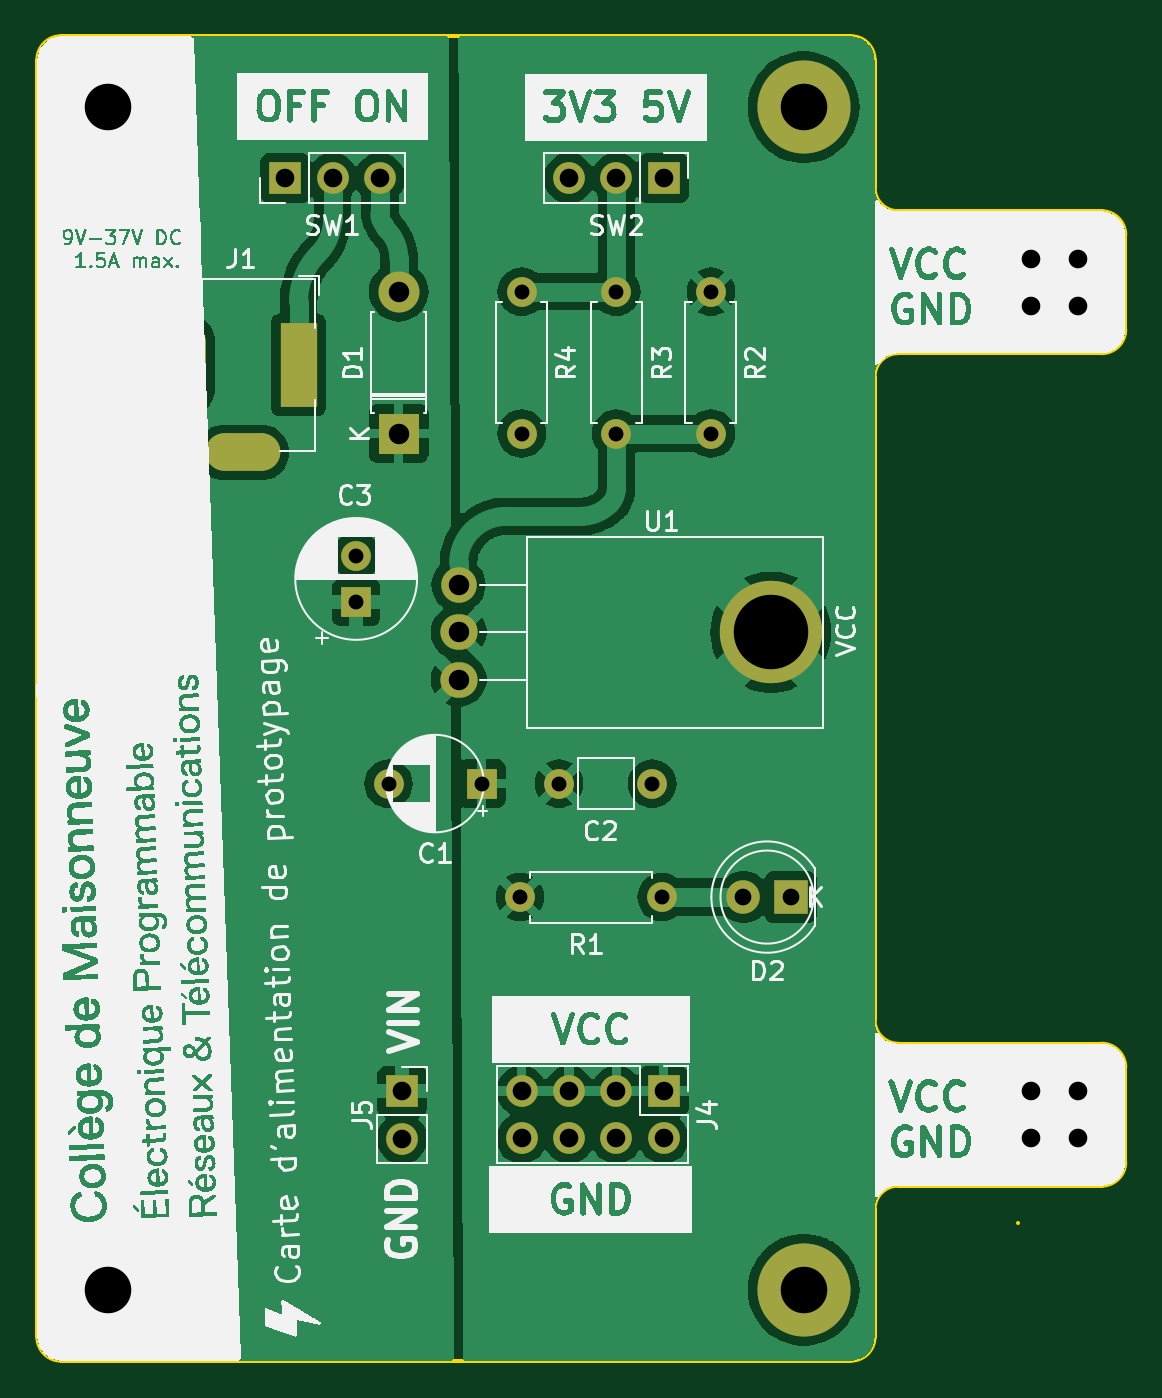
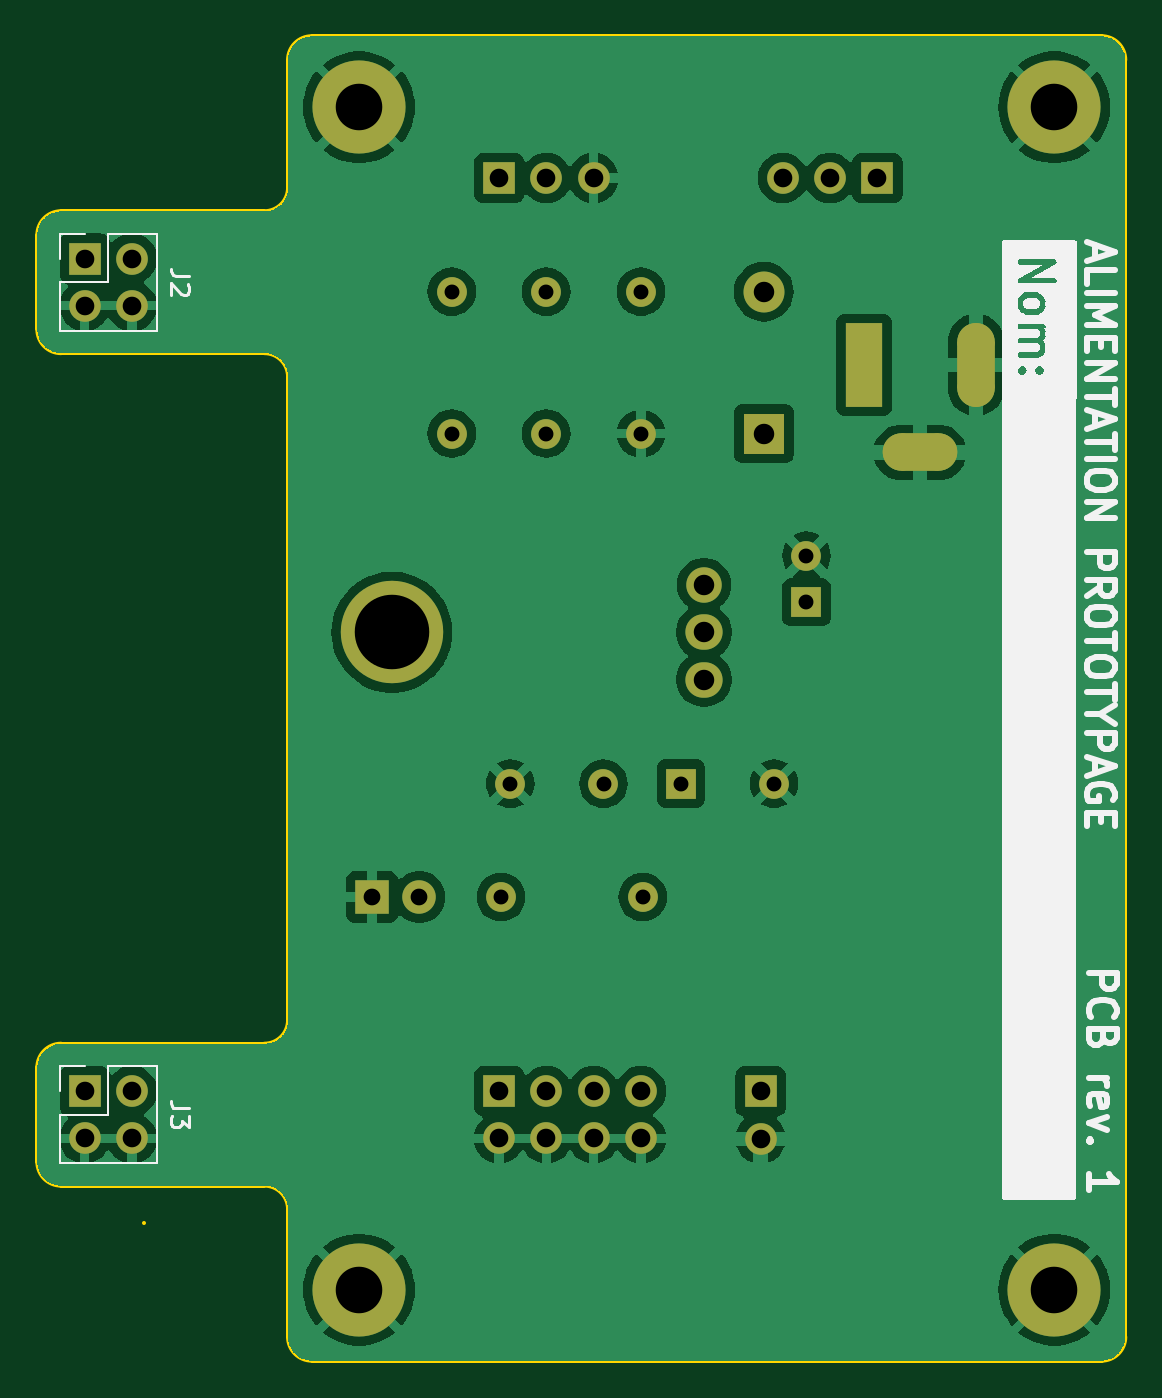
Circuit board: 11 layer files. Board 58.4 x 71.1 mm.
- bottom_copper: breadboard_psu-B_Cu.gbr (91607 bytes)
- bottom_mask: breadboard_psu-B_Mask.gbr (3646 bytes)
- paste: breadboard_psu-B_Paste.gbr (454 bytes)
- bottom_silk: breadboard_psu-B_Silkscreen.gbr (23253 bytes)
- outline: breadboard_psu-Edge_Cuts.gbr (2058 bytes)
- top_copper: breadboard_psu-F_Cu.gbr (107245 bytes)
- top_mask: breadboard_psu-F_Mask.gbr (3646 bytes)
- paste: breadboard_psu-F_Paste.gbr (454 bytes)
- top_silk: breadboard_psu-F_Silkscreen.gbr (463053 bytes)
- drill: breadboard_psu-NPTH.drl (347 bytes)
- drill: breadboard_psu-PTH.drl (1416 bytes)

=== bottom_copper: breadboard_psu-B_Cu.gbr (91607 bytes, source omitted) ===
=== bottom_mask: breadboard_psu-B_Mask.gbr ===
%TF.GenerationSoftware,KiCad,Pcbnew,7.0.2*%
%TF.CreationDate,2023-05-18T12:22:54-04:00*%
%TF.ProjectId,breadboard_psu,62726561-6462-46f6-9172-645f7073752e,A*%
%TF.SameCoordinates,Original*%
%TF.FileFunction,Soldermask,Bot*%
%TF.FilePolarity,Negative*%
%FSLAX46Y46*%
G04 Gerber Fmt 4.6, Leading zero omitted, Abs format (unit mm)*
G04 Created by KiCad (PCBNEW 7.0.2) date 2023-05-18 12:22:54*
%MOMM*%
%LPD*%
G01*
G04 APERTURE LIST*
G04 Aperture macros list*
%AMRoundRect*
0 Rectangle with rounded corners*
0 $1 Rounding radius*
0 $2 $3 $4 $5 $6 $7 $8 $9 X,Y pos of 4 corners*
0 Add a 4 corners polygon primitive as box body*
4,1,4,$2,$3,$4,$5,$6,$7,$8,$9,$2,$3,0*
0 Add four circle primitives for the rounded corners*
1,1,$1+$1,$2,$3*
1,1,$1+$1,$4,$5*
1,1,$1+$1,$6,$7*
1,1,$1+$1,$8,$9*
0 Add four rect primitives between the rounded corners*
20,1,$1+$1,$2,$3,$4,$5,0*
20,1,$1+$1,$4,$5,$6,$7,0*
20,1,$1+$1,$6,$7,$8,$9,0*
20,1,$1+$1,$8,$9,$2,$3,0*%
G04 Aperture macros list end*
%ADD10C,2.900000*%
%ADD11C,5.000000*%
%ADD12R,2.000000X4.500000*%
%ADD13RoundRect,1.000000X0.000000X-1.250000X0.000000X-1.250000X0.000000X1.250000X0.000000X1.250000X0*%
%ADD14RoundRect,1.000000X-1.000000X0.000000X1.000000X0.000000X1.000000X0.000000X-1.000000X0.000000X0*%
%ADD15O,3.500000X3.500000*%
%ADD16C,1.905000*%
%ADD17O,2.000000X1.905000*%
%ADD18C,5.500000*%
%ADD19C,1.600000*%
%ADD20O,1.600000X1.600000*%
%ADD21R,1.700000X1.700000*%
%ADD22O,1.700000X1.700000*%
%ADD23R,2.200000X2.200000*%
%ADD24O,2.200000X2.200000*%
%ADD25R,1.600000X1.600000*%
%ADD26R,1.800000X1.800000*%
%ADD27C,1.800000*%
G04 APERTURE END LIST*
D10*
%TO.C,H4*%
X133248400Y-127000000D03*
D11*
X133248400Y-127000000D03*
%TD*%
D12*
%TO.C,J1*%
X106124000Y-77342000D03*
D13*
X100124000Y-77342000D03*
D14*
X103124000Y-82042000D03*
%TD*%
D15*
%TO.C,U1*%
X131382000Y-91694000D03*
D16*
X114722000Y-89154000D03*
D17*
X114722000Y-91694000D03*
X114722000Y-94234000D03*
D18*
X131486000Y-91694000D03*
%TD*%
D10*
%TO.C,H1*%
X95910400Y-63500000D03*
D11*
X95910400Y-63500000D03*
%TD*%
D19*
%TO.C,R1*%
X118008400Y-105918000D03*
D20*
X125628400Y-105918000D03*
%TD*%
D19*
%TO.C,R4*%
X118110000Y-73406000D03*
D20*
X118110000Y-81026000D03*
%TD*%
D10*
%TO.C,H3*%
X133248400Y-63500000D03*
D11*
X133248400Y-63500000D03*
%TD*%
D21*
%TO.C,SW2*%
X125730000Y-67310000D03*
D22*
X123190000Y-67310000D03*
X120650000Y-67310000D03*
%TD*%
D23*
%TO.C,D1*%
X111506000Y-81026000D03*
D24*
X111506000Y-73406000D03*
%TD*%
D25*
%TO.C,C1*%
X115956400Y-99822000D03*
D19*
X110956400Y-99822000D03*
%TD*%
%TO.C,R3*%
X123190000Y-81026000D03*
D20*
X123190000Y-73406000D03*
%TD*%
D19*
%TO.C,R2*%
X128270000Y-73406000D03*
D20*
X128270000Y-81026000D03*
%TD*%
D10*
%TO.C,H2*%
X95910400Y-127000000D03*
D11*
X95910400Y-127000000D03*
%TD*%
D19*
%TO.C,C2*%
X120120400Y-99822000D03*
X125120400Y-99822000D03*
%TD*%
D21*
%TO.C,J5*%
X111683400Y-116352000D03*
D22*
X111683400Y-118892000D03*
%TD*%
D26*
%TO.C,D2*%
X132553400Y-105918000D03*
D27*
X130013400Y-105918000D03*
%TD*%
D21*
%TO.C,SW1*%
X105410000Y-67310000D03*
D22*
X107950000Y-67310000D03*
X110490000Y-67310000D03*
%TD*%
D21*
%TO.C,J4*%
X125730000Y-116332000D03*
D22*
X125730000Y-118872000D03*
X123190000Y-116332000D03*
X123190000Y-118872000D03*
X120650000Y-116332000D03*
X120650000Y-118872000D03*
X118110000Y-116332000D03*
X118110000Y-118872000D03*
%TD*%
D25*
%TO.C,C3*%
X109220000Y-90082380D03*
D19*
X109220000Y-87582380D03*
%TD*%
D21*
%TO.C,J3*%
X147980400Y-116332000D03*
D22*
X145440400Y-116332000D03*
X147980400Y-118872000D03*
X145440400Y-118872000D03*
%TD*%
D21*
%TO.C,J2*%
X147980400Y-71628000D03*
D22*
X145440400Y-71628000D03*
X147980400Y-74168000D03*
X145440400Y-74168000D03*
%TD*%
M02*

=== paste: breadboard_psu-B_Paste.gbr ===
%TF.GenerationSoftware,KiCad,Pcbnew,7.0.2*%
%TF.CreationDate,2023-05-18T12:22:54-04:00*%
%TF.ProjectId,breadboard_psu,62726561-6462-46f6-9172-645f7073752e,A*%
%TF.SameCoordinates,Original*%
%TF.FileFunction,Paste,Bot*%
%TF.FilePolarity,Positive*%
%FSLAX46Y46*%
G04 Gerber Fmt 4.6, Leading zero omitted, Abs format (unit mm)*
G04 Created by KiCad (PCBNEW 7.0.2) date 2023-05-18 12:22:54*
%MOMM*%
%LPD*%
G01*
G04 APERTURE LIST*
G04 APERTURE END LIST*
M02*

=== bottom_silk: breadboard_psu-B_Silkscreen.gbr (23253 bytes, source omitted) ===
=== outline: breadboard_psu-Edge_Cuts.gbr ===
%TF.GenerationSoftware,KiCad,Pcbnew,7.0.2*%
%TF.CreationDate,2023-05-18T12:22:54-04:00*%
%TF.ProjectId,breadboard_psu,62726561-6462-46f6-9172-645f7073752e,A*%
%TF.SameCoordinates,Original*%
%TF.FileFunction,Profile,NP*%
%FSLAX46Y46*%
G04 Gerber Fmt 4.6, Leading zero omitted, Abs format (unit mm)*
G04 Created by KiCad (PCBNEW 7.0.2) date 2023-05-18 12:22:54*
%MOMM*%
%LPD*%
G01*
G04 APERTURE LIST*
%TA.AperFunction,Profile*%
%ADD10C,0.200000*%
%TD*%
G04 APERTURE END LIST*
D10*
X150520400Y-115062000D02*
G75*
G03*
X149250400Y-113792000I-1270000J0D01*
G01*
X93370400Y-59690000D02*
X135788400Y-59690000D01*
X137058400Y-67818000D02*
G75*
G03*
X138328400Y-69088000I1270000J0D01*
G01*
X92100400Y-60960000D02*
X92100400Y-129540000D01*
X150520400Y-120142000D02*
X150520400Y-115062000D01*
X149250400Y-121412000D02*
G75*
G03*
X150520400Y-120142000I0J1270000D01*
G01*
X137058400Y-77978000D02*
X137058400Y-112522000D01*
X93370400Y-59690000D02*
G75*
G03*
X92100400Y-60960000I0J-1270000D01*
G01*
X135788400Y-130810000D02*
G75*
G03*
X137058400Y-129540000I0J1270000D01*
G01*
X137058400Y-122682000D02*
X137058400Y-129540000D01*
X135788400Y-130810000D02*
X93370400Y-130810000D01*
X149250400Y-76708000D02*
G75*
G03*
X150520400Y-75438000I0J1270000D01*
G01*
X137058400Y-112522000D02*
G75*
G03*
X138328400Y-113792000I1270000J0D01*
G01*
X144780000Y-123444000D02*
X144780000Y-123444000D01*
X137058400Y-60960000D02*
X137058400Y-67818000D01*
X138328400Y-121412000D02*
X149250400Y-121412000D01*
X138328400Y-121412000D02*
G75*
G03*
X137058400Y-122682000I0J-1270000D01*
G01*
X138328400Y-69088000D02*
X149250400Y-69088000D01*
X150520400Y-75438000D02*
X150520400Y-70358000D01*
X150520400Y-70358000D02*
G75*
G03*
X149250400Y-69088000I-1270000J0D01*
G01*
X92100400Y-129540000D02*
G75*
G03*
X93370400Y-130810000I1270000J0D01*
G01*
X138328400Y-113792000D02*
X149250400Y-113792000D01*
X137058400Y-60960000D02*
G75*
G03*
X135788400Y-59690000I-1270000J0D01*
G01*
X138328400Y-76708000D02*
X149250400Y-76708000D01*
X138328400Y-76708000D02*
G75*
G03*
X137058400Y-77978000I0J-1270000D01*
G01*
M02*

=== top_copper: breadboard_psu-F_Cu.gbr (107245 bytes, source omitted) ===
=== top_mask: breadboard_psu-F_Mask.gbr ===
%TF.GenerationSoftware,KiCad,Pcbnew,7.0.2*%
%TF.CreationDate,2023-05-18T12:22:54-04:00*%
%TF.ProjectId,breadboard_psu,62726561-6462-46f6-9172-645f7073752e,A*%
%TF.SameCoordinates,Original*%
%TF.FileFunction,Soldermask,Top*%
%TF.FilePolarity,Negative*%
%FSLAX46Y46*%
G04 Gerber Fmt 4.6, Leading zero omitted, Abs format (unit mm)*
G04 Created by KiCad (PCBNEW 7.0.2) date 2023-05-18 12:22:54*
%MOMM*%
%LPD*%
G01*
G04 APERTURE LIST*
G04 Aperture macros list*
%AMRoundRect*
0 Rectangle with rounded corners*
0 $1 Rounding radius*
0 $2 $3 $4 $5 $6 $7 $8 $9 X,Y pos of 4 corners*
0 Add a 4 corners polygon primitive as box body*
4,1,4,$2,$3,$4,$5,$6,$7,$8,$9,$2,$3,0*
0 Add four circle primitives for the rounded corners*
1,1,$1+$1,$2,$3*
1,1,$1+$1,$4,$5*
1,1,$1+$1,$6,$7*
1,1,$1+$1,$8,$9*
0 Add four rect primitives between the rounded corners*
20,1,$1+$1,$2,$3,$4,$5,0*
20,1,$1+$1,$4,$5,$6,$7,0*
20,1,$1+$1,$6,$7,$8,$9,0*
20,1,$1+$1,$8,$9,$2,$3,0*%
G04 Aperture macros list end*
%ADD10C,2.900000*%
%ADD11C,5.000000*%
%ADD12R,2.000000X4.500000*%
%ADD13RoundRect,1.000000X0.000000X-1.250000X0.000000X-1.250000X0.000000X1.250000X0.000000X1.250000X0*%
%ADD14RoundRect,1.000000X-1.000000X0.000000X1.000000X0.000000X1.000000X0.000000X-1.000000X0.000000X0*%
%ADD15O,3.500000X3.500000*%
%ADD16C,1.905000*%
%ADD17O,2.000000X1.905000*%
%ADD18C,5.500000*%
%ADD19C,1.600000*%
%ADD20O,1.600000X1.600000*%
%ADD21R,1.700000X1.700000*%
%ADD22O,1.700000X1.700000*%
%ADD23R,2.200000X2.200000*%
%ADD24O,2.200000X2.200000*%
%ADD25R,1.600000X1.600000*%
%ADD26R,1.800000X1.800000*%
%ADD27C,1.800000*%
G04 APERTURE END LIST*
D10*
%TO.C,H4*%
X133248400Y-127000000D03*
D11*
X133248400Y-127000000D03*
%TD*%
D12*
%TO.C,J1*%
X106124000Y-77342000D03*
D13*
X100124000Y-77342000D03*
D14*
X103124000Y-82042000D03*
%TD*%
D15*
%TO.C,U1*%
X131382000Y-91694000D03*
D16*
X114722000Y-89154000D03*
D17*
X114722000Y-91694000D03*
X114722000Y-94234000D03*
D18*
X131486000Y-91694000D03*
%TD*%
D10*
%TO.C,H1*%
X95910400Y-63500000D03*
D11*
X95910400Y-63500000D03*
%TD*%
D19*
%TO.C,R1*%
X118008400Y-105918000D03*
D20*
X125628400Y-105918000D03*
%TD*%
D19*
%TO.C,R4*%
X118110000Y-73406000D03*
D20*
X118110000Y-81026000D03*
%TD*%
D10*
%TO.C,H3*%
X133248400Y-63500000D03*
D11*
X133248400Y-63500000D03*
%TD*%
D21*
%TO.C,SW2*%
X125730000Y-67310000D03*
D22*
X123190000Y-67310000D03*
X120650000Y-67310000D03*
%TD*%
D23*
%TO.C,D1*%
X111506000Y-81026000D03*
D24*
X111506000Y-73406000D03*
%TD*%
D25*
%TO.C,C1*%
X115956400Y-99822000D03*
D19*
X110956400Y-99822000D03*
%TD*%
%TO.C,R3*%
X123190000Y-81026000D03*
D20*
X123190000Y-73406000D03*
%TD*%
D19*
%TO.C,R2*%
X128270000Y-73406000D03*
D20*
X128270000Y-81026000D03*
%TD*%
D10*
%TO.C,H2*%
X95910400Y-127000000D03*
D11*
X95910400Y-127000000D03*
%TD*%
D19*
%TO.C,C2*%
X120120400Y-99822000D03*
X125120400Y-99822000D03*
%TD*%
D21*
%TO.C,J5*%
X111683400Y-116352000D03*
D22*
X111683400Y-118892000D03*
%TD*%
D26*
%TO.C,D2*%
X132553400Y-105918000D03*
D27*
X130013400Y-105918000D03*
%TD*%
D21*
%TO.C,SW1*%
X105410000Y-67310000D03*
D22*
X107950000Y-67310000D03*
X110490000Y-67310000D03*
%TD*%
D21*
%TO.C,J4*%
X125730000Y-116332000D03*
D22*
X125730000Y-118872000D03*
X123190000Y-116332000D03*
X123190000Y-118872000D03*
X120650000Y-116332000D03*
X120650000Y-118872000D03*
X118110000Y-116332000D03*
X118110000Y-118872000D03*
%TD*%
D25*
%TO.C,C3*%
X109220000Y-90082380D03*
D19*
X109220000Y-87582380D03*
%TD*%
D21*
%TO.C,J3*%
X147980400Y-116332000D03*
D22*
X145440400Y-116332000D03*
X147980400Y-118872000D03*
X145440400Y-118872000D03*
%TD*%
D21*
%TO.C,J2*%
X147980400Y-71628000D03*
D22*
X145440400Y-71628000D03*
X147980400Y-74168000D03*
X145440400Y-74168000D03*
%TD*%
M02*

=== paste: breadboard_psu-F_Paste.gbr ===
%TF.GenerationSoftware,KiCad,Pcbnew,7.0.2*%
%TF.CreationDate,2023-05-18T12:22:54-04:00*%
%TF.ProjectId,breadboard_psu,62726561-6462-46f6-9172-645f7073752e,A*%
%TF.SameCoordinates,Original*%
%TF.FileFunction,Paste,Top*%
%TF.FilePolarity,Positive*%
%FSLAX46Y46*%
G04 Gerber Fmt 4.6, Leading zero omitted, Abs format (unit mm)*
G04 Created by KiCad (PCBNEW 7.0.2) date 2023-05-18 12:22:54*
%MOMM*%
%LPD*%
G01*
G04 APERTURE LIST*
G04 APERTURE END LIST*
M02*

=== top_silk: breadboard_psu-F_Silkscreen.gbr (463053 bytes, source omitted) ===
=== drill: breadboard_psu-NPTH.drl ===
M48
; DRILL file {KiCad 7.0.2} date Thu May 18 12:23:00 2023
; FORMAT={-:-/ absolute / inch / decimal}
; #@! TF.CreationDate,2023-05-18T12:23:00-04:00
; #@! TF.GenerationSoftware,Kicad,Pcbnew,7.0.2
; #@! TF.FileFunction,NonPlated,1,2,NPTH
FMAT,2
INCH
; #@! TA.AperFunction,NonPlated,NPTH,ComponentDrill
T1C0.1378
%
G90
G05
T1
X5.1725Y-3.61
T0
M30

=== drill: breadboard_psu-PTH.drl ===
M48
; DRILL file {KiCad 7.0.2} date Thu May 18 12:23:00 2023
; FORMAT={-:-/ absolute / inch / decimal}
; #@! TF.CreationDate,2023-05-18T12:23:00-04:00
; #@! TF.GenerationSoftware,Kicad,Pcbnew,7.0.2
; #@! TF.FileFunction,Plated,1,2,PTH
FMAT,2
INCH
; #@! TA.AperFunction,Plated,PTH,ComponentDrill
T1C0.0315
; #@! TA.AperFunction,Plated,PTH,ComponentDrill
T2C0.0354
; #@! TA.AperFunction,Plated,PTH,ComponentDrill
T3C0.0394
; #@! TA.AperFunction,Plated,PTH,ComponentDrill
T4C0.0433
; #@! TA.AperFunction,Plated,PTH,ComponentDrill
T5C0.0984
; #@! TA.AperFunction,Plated,PTH,ComponentDrill
T6C0.1575
%
G90
G05
T1
X4.3Y-3.4481
X4.3Y-3.5466
X4.3684Y-3.93
X4.5652Y-3.93
X4.646Y-4.17
X4.65Y-2.89
X4.65Y-3.19
X4.7291Y-3.93
X4.85Y-2.89
X4.85Y-3.19
X4.926Y-3.93
X4.946Y-4.17
X5.05Y-2.89
X5.05Y-3.19
T2
X5.1186Y-4.17
X5.2186Y-4.17
T3
X4.15Y-2.65
X4.25Y-2.65
X4.35Y-2.65
X4.397Y-4.5808
X4.397Y-4.6808
X4.65Y-4.58
X4.65Y-4.68
X4.75Y-2.65
X4.75Y-4.58
X4.75Y-4.68
X4.85Y-2.65
X4.85Y-4.58
X4.85Y-4.68
X4.95Y-2.65
X4.95Y-4.58
X4.95Y-4.68
X5.726Y-2.82
X5.726Y-2.92
X5.726Y-4.58
X5.726Y-4.68
X5.826Y-2.82
X5.826Y-2.92
X5.826Y-4.58
X5.826Y-4.68
T4
X4.39Y-2.89
X4.39Y-3.19
X4.5166Y-3.51
X4.5166Y-3.61
X4.5166Y-3.71
T5
X3.776Y-2.5
X3.776Y-5.0
X5.246Y-2.5
X5.246Y-5.0
T6
X5.1766Y-3.61
T3
G00X3.9419Y-2.9957
M15
G01X3.9419Y-3.0942
M16
G05
G00X4.0206Y-3.23
M15
G01X4.0994Y-3.23
M16
G05
G00X4.1781Y-2.9957
M15
G01X4.1781Y-3.0942
M16
G05
T0
M30

